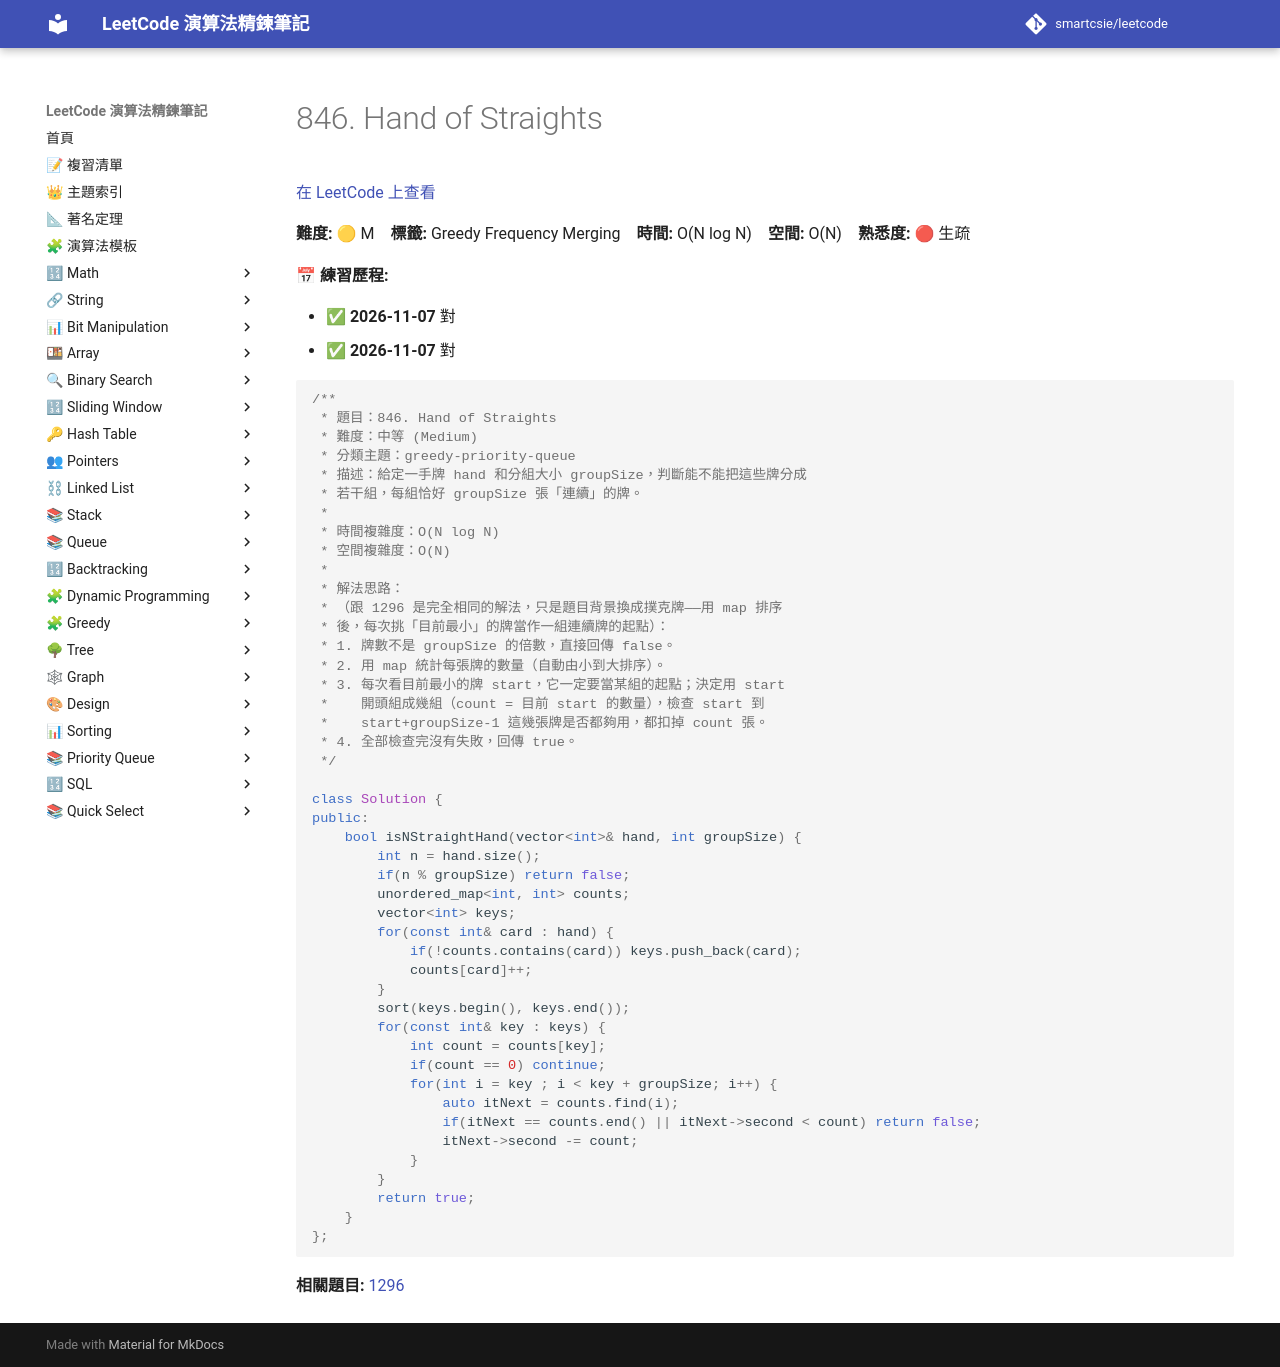

repository: smartcsie/leetcode · page: problems/0846/index.html · generator: mkdocs

# 846. Hand of Straights

[在 LeetCode 上查看](https://leetcode.com/problems/hand-of-straights/)

**難度:** 🟡 M　**標籤:** Greedy Frequency Merging　**時間:** O(N log N)　**空間:** O(N)　**熟悉度:** 🔴 生疏

**📅 練習歷程:**

- ✅ **2026-11-07** 對
- ✅ **2026-11-07** 對

```cpp
/**
 * 題目：846. Hand of Straights
 * 難度：中等 (Medium)
 * 分類主題：greedy-priority-queue
 * 描述：給定一手牌 hand 和分組大小 groupSize，判斷能不能把這些牌分成
 * 若干組，每組恰好 groupSize 張「連續」的牌。
 *
 * 時間複雜度：O(N log N)
 * 空間複雜度：O(N)
 *
 * 解法思路：
 * （跟 1296 是完全相同的解法，只是題目背景換成撲克牌——用 map 排序
 * 後，每次挑「目前最小」的牌當作一組連續牌的起點）：
 * 1. 牌數不是 groupSize 的倍數，直接回傳 false。
 * 2. 用 map 統計每張牌的數量（自動由小到大排序）。
 * 3. 每次看目前最小的牌 start，它一定要當某組的起點；決定用 start
 *    開頭組成幾組（count = 目前 start 的數量），檢查 start 到
 *    start+groupSize-1 這幾張牌是否都夠用，都扣掉 count 張。
 * 4. 全部檢查完沒有失敗，回傳 true。
 */

class Solution {
public:
    bool isNStraightHand(vector<int>& hand, int groupSize) {
        int n = hand.size();
        if(n % groupSize) return false;
        unordered_map<int, int> counts;
        vector<int> keys;
        for(const int& card : hand) {
            if(!counts.contains(card)) keys.push_back(card);
            counts[card]++;
        }
        sort(keys.begin(), keys.end());
        for(const int& key : keys) {
            int count = counts[key];
            if(count == 0) continue;
            for(int i = key ; i < key + groupSize; i++) {
                auto itNext = counts.find(i);
                if(itNext == counts.end() || itNext->second < count) return false;
                itNext->second -= count;
            }
        }
        return true;
    }
};
```

**相關題目:** [1296](../problems/1296.md)
